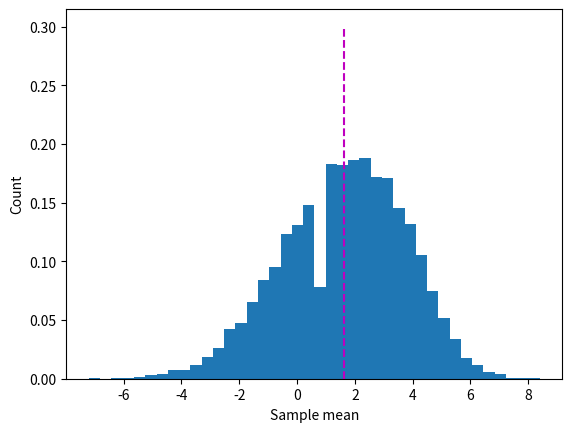

Here is the Python script that generated this plot:
import numpy as np
import matplotlib.pyplot as plt

'''
Prof. LaTonya Lewis
Sampling Variability 
refers to different samples from the same population can
have different values of the same measurement
the results (like the mean or proportion) will vary a little each time.
Law of Large Numbers - Averaging together many samples
will approximate the population mean, take many samples


In simple terms: it’s the “natural differences” you see when repeating a survey or experiment
with different groups of people or items, even though they all come from the same larger population.
'''

# create a list of numbers to compute the mean and variance of
x = [1,2,4,6,5,4,0,-4,5,-2,6,10,-9,1,3,-6]  #population of the height of people as example
n = len(x)

#compute the populaton mean
popmean = np.mean(x)

#compute the sample mean
sample = np.random.choice(x, size=5, replace=True)  #randomly pick five people from our random sample
sampmean = np.mean(sample)

#print
print(popmean)  #population mean
print(sampmean)  #sample mean of size five number

#Compute lots of sample means
# number of experiments to run, larger samples - better
nExperiments = 10000

#run the experiment
sampleMeans = np.zeros(nExperiments)
for i in range(nExperiments):
    # step 1: draw a sample
    sample = np.random.choice(x, size=5, replace=True)  #generate 10000 random samples

    # step 2 compute its mean
    sampleMeans[i] = np.mean(sample) #then compute and store the mean

# show results as a histogram
plt.hist(sampleMeans, bins=40, density=True)
plt.plot([popmean, popmean], [0,.3], 'm--')
plt.ylabel('Count')
plt.xlabel('Sample mean')
plt.show()


    #
